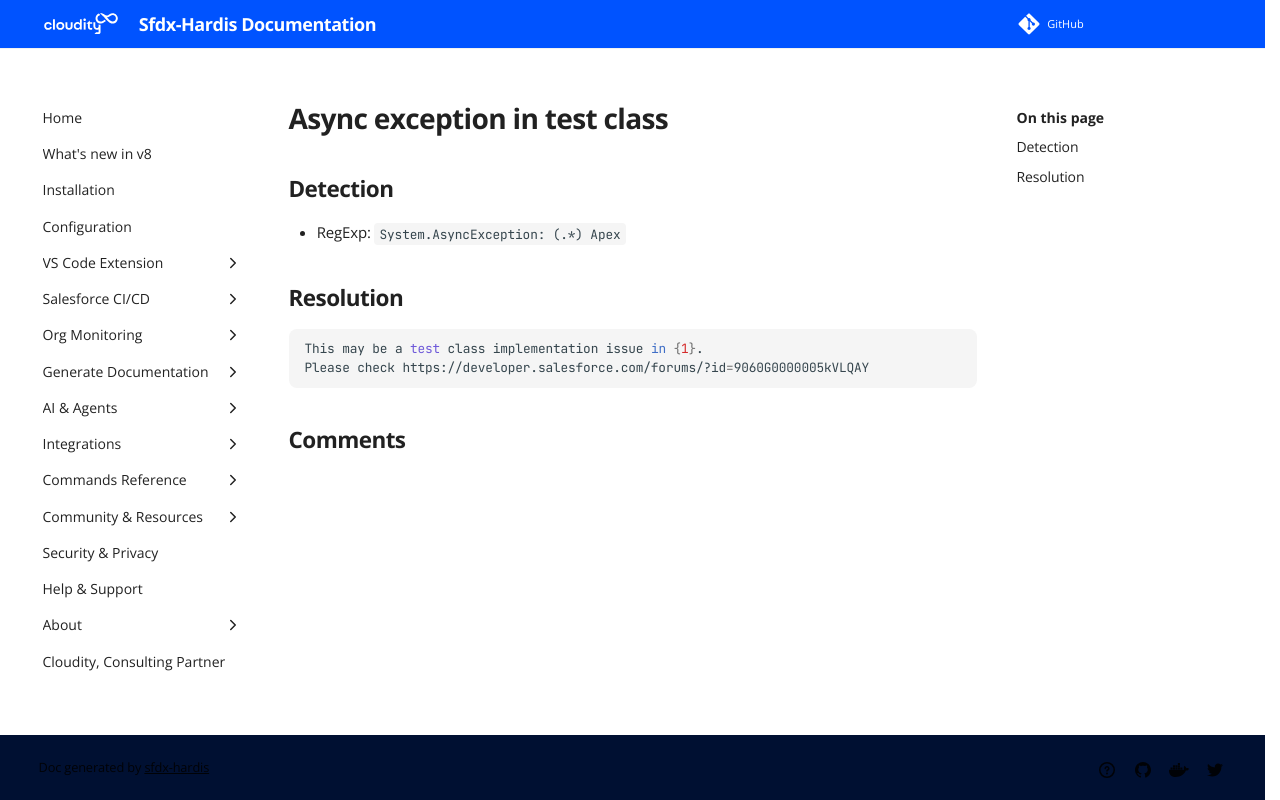

repository: hardisgroupcom/sfdx-hardis · page: sf-deployment-assistant/Async-exception-in-test-class/index.html · generator: mkdocs

---
title: "Async exception in test class (Deployment assistant)"
description: "How to solve Salesforce deployment error \"/System.AsyncException: (.*) Apex\""
---
<!-- markdownlint-disable MD013 -->
# Async exception in test class

## Detection

- RegExp: `System.AsyncException: (.*) Apex`

## Resolution

```shell
This may be a test class implementation issue in {1}.
Please check https://developer.salesforce.com/forums/?id=9060G0000005kVLQAY
```
